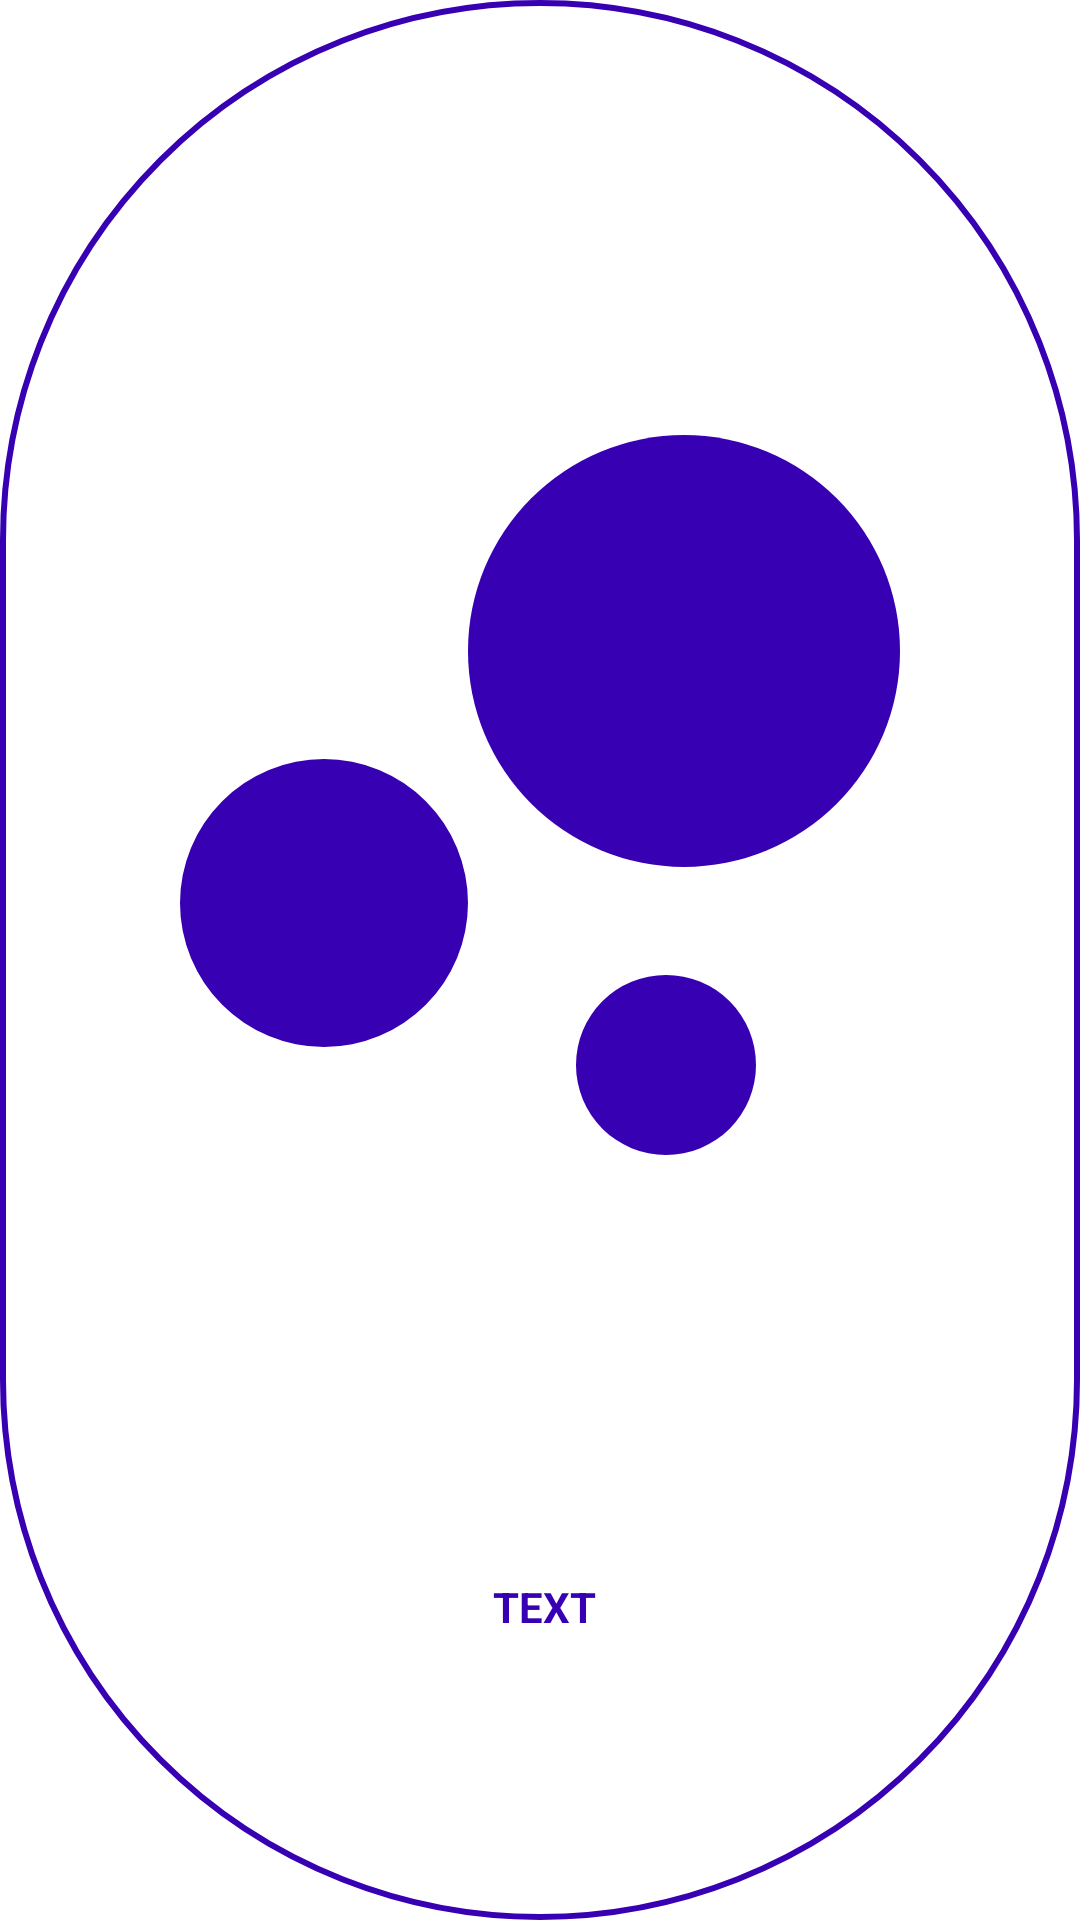

Produce the Android XML layout that renders to this screen, including the resource entries it uses.
<!-- AndroidManifest.xml: application theme Theme.DSAPROJECT -->
<!-- res/layout/itemlist.xml -->
<?xml version="1.0" encoding="utf-8"?>
<androidx.constraintlayout.widget.ConstraintLayout
    xmlns:android="http://schemas.android.com/apk/res/android"
    xmlns:tools="http://schemas.android.com/tools"
    android:layout_width="130dp"
    xmlns:app="http://schemas.android.com/apk/res-auto"
    android:elevation="3dp"
    android:background="@drawable/roundedborders"
    android:layout_margin="20dp"
    app:cardCornerRadius="8dp"
    android:layout_height="130dp">


    <TextView
        android:id="@+id/txtItem"
        android:layout_width="wrap_content"
        android:layout_height="wrap_content"
        android:layout_margin="8dp"
        android:text="text"
        android:textAlignment="center"
        android:textAllCaps="true"
        android:textColor="@color/purple_700"
        android:textSize="14sp"
        android:textStyle="bold"
        app:layout_constraintBottom_toBottomOf="parent"
        app:layout_constraintEnd_toEndOf="parent"
        app:layout_constraintHorizontal_bias="0.505"
        app:layout_constraintStart_toStartOf="parent"
        app:layout_constraintTop_toTopOf="@id/imageIcon"
        app:layout_constraintVertical_bias="0.855" />

    <ImageView
        android:id="@+id/imageIcon"
        android:layout_marginTop="4dp"
        android:layout_width="0dp"
        android:layout_height="0dp"
        app:layout_constraintBottom_toTopOf="@+id/txtItem"
        app:layout_constraintEnd_toEndOf="parent"
        android:backgroundTint="@color/purple_700"
        app:layout_constraintStart_toStartOf="parent"
        app:layout_constraintTop_toTopOf="parent"
        app:srcCompat="@drawable/ic_baseline_bubble_chart_24" />

</androidx.constraintlayout.widget.ConstraintLayout>
<!-- resources referenced by this layout -->
<resources>
  <!-- drawable ic_baseline_bubble_chart_24 (drawable) -->
  <vector xmlns:android="http://schemas.android.com/apk/res/android"
      android:width="24dp"
      android:height="24dp"
      android:viewportWidth="24"
      android:viewportHeight="24"
      android:tint="@color/purple_700">
    <path
        android:fillColor="@android:color/white"
        android:pathData="M7.2,14.4m-3.2,0a3.2,3.2 0,1 1,6.4 0a3.2,3.2 0,1 1,-6.4 0"/>
    <path
        android:fillColor="@android:color/white"
        android:pathData="M14.8,18m-2,0a2,2 0,1 1,4 0a2,2 0,1 1,-4 0"/>
    <path
        android:fillColor="@android:color/white"
        android:pathData="M15.2,8.8m-4.8,0a4.8,4.8 0,1 1,9.6 0a4.8,4.8 0,1 1,-9.6 0"/>
  </vector>
  <!-- drawable roundedborders (drawable) -->
  <?xml version="1.0" encoding="utf-8"?>
  <shape android:shape="rectangle" xmlns:android="http://schemas.android.com/apk/res/android">
      <solid  android:color="@android:color/transparent"/>
      <corners android:radius="250dp"/>
      <stroke  android:color="@color/design_default_color_primary_dark"
          android:width="2dp"/>
  
  
  
  </shape>
  <style name="Theme.DSAPROJECT" parent="Theme.MaterialComponents.DayNight.NoActionBar">
          
          <item name="colorPrimary">@color/purple_500</item>
          <item name="colorPrimaryVariant">@color/purple_700</item>
          <item name="colorOnPrimary">@color/white</item>
          
          <item name="colorSecondary">@color/teal_200</item>
          <item name="colorSecondaryVariant">@color/teal_700</item>
          <item name="colorOnSecondary">@color/black</item>
          
          <item name="android:statusBarColor" tools:targetApi="l">?attr/colorPrimaryVariant</item>
          
      </style>
  <!-- not gathered from this repository: default colours our renderer supplied (Android Studio template values) -->
  <color name="purple_500">#FF6200EE</color>
  <color name="purple_700">#FF3700B3</color>
  <color name="teal_200">#FF03DAC5</color>
  <color name="teal_700">#FF018786</color>
  <color name="black">#FF000000</color>
  <color name="white">#FFFFFFFF</color>
</resources>
